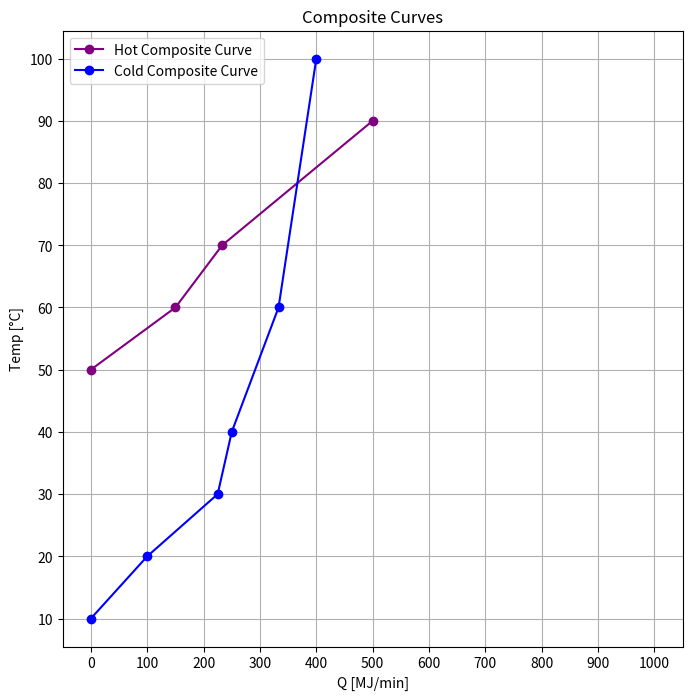

Write the Python code that produced this figure.
#import numpy as np
import matplotlib.pyplot as plt


hot_temps = [50, 60, 70, 90]
hot_q = [0, 150, 233, 500]


cold_temps = [10, 20, 30, 40, 60, 100]  
cold_q = [0, 100, 225, 250, 333, 400]  


plt.figure(figsize=(8,8))

plt.plot(hot_q, hot_temps, marker='o', linestyle='-', color="purple", label="Hot Composite Curve")
plt.plot(cold_q, cold_temps, marker='o', linestyle='-', color="blue", label="Cold Composite Curve")
plt.plot(1000,100,color="white")


plt.xlabel("Q [MJ/min]")
plt.ylabel("Temp [°C]")
plt.title("Composite Curves")
plt.legend()
plt.locator_params(axis='both', nbins=15)  # Increase the number of bins (more grid lines)
plt.grid()
#plt.minorticks_on()  # Enable minor ticks
#plt.grid(True, which='minor', linestyle=':', linewidth=0.5)  # Minor grid (dotted, thinner)
plt.show()
